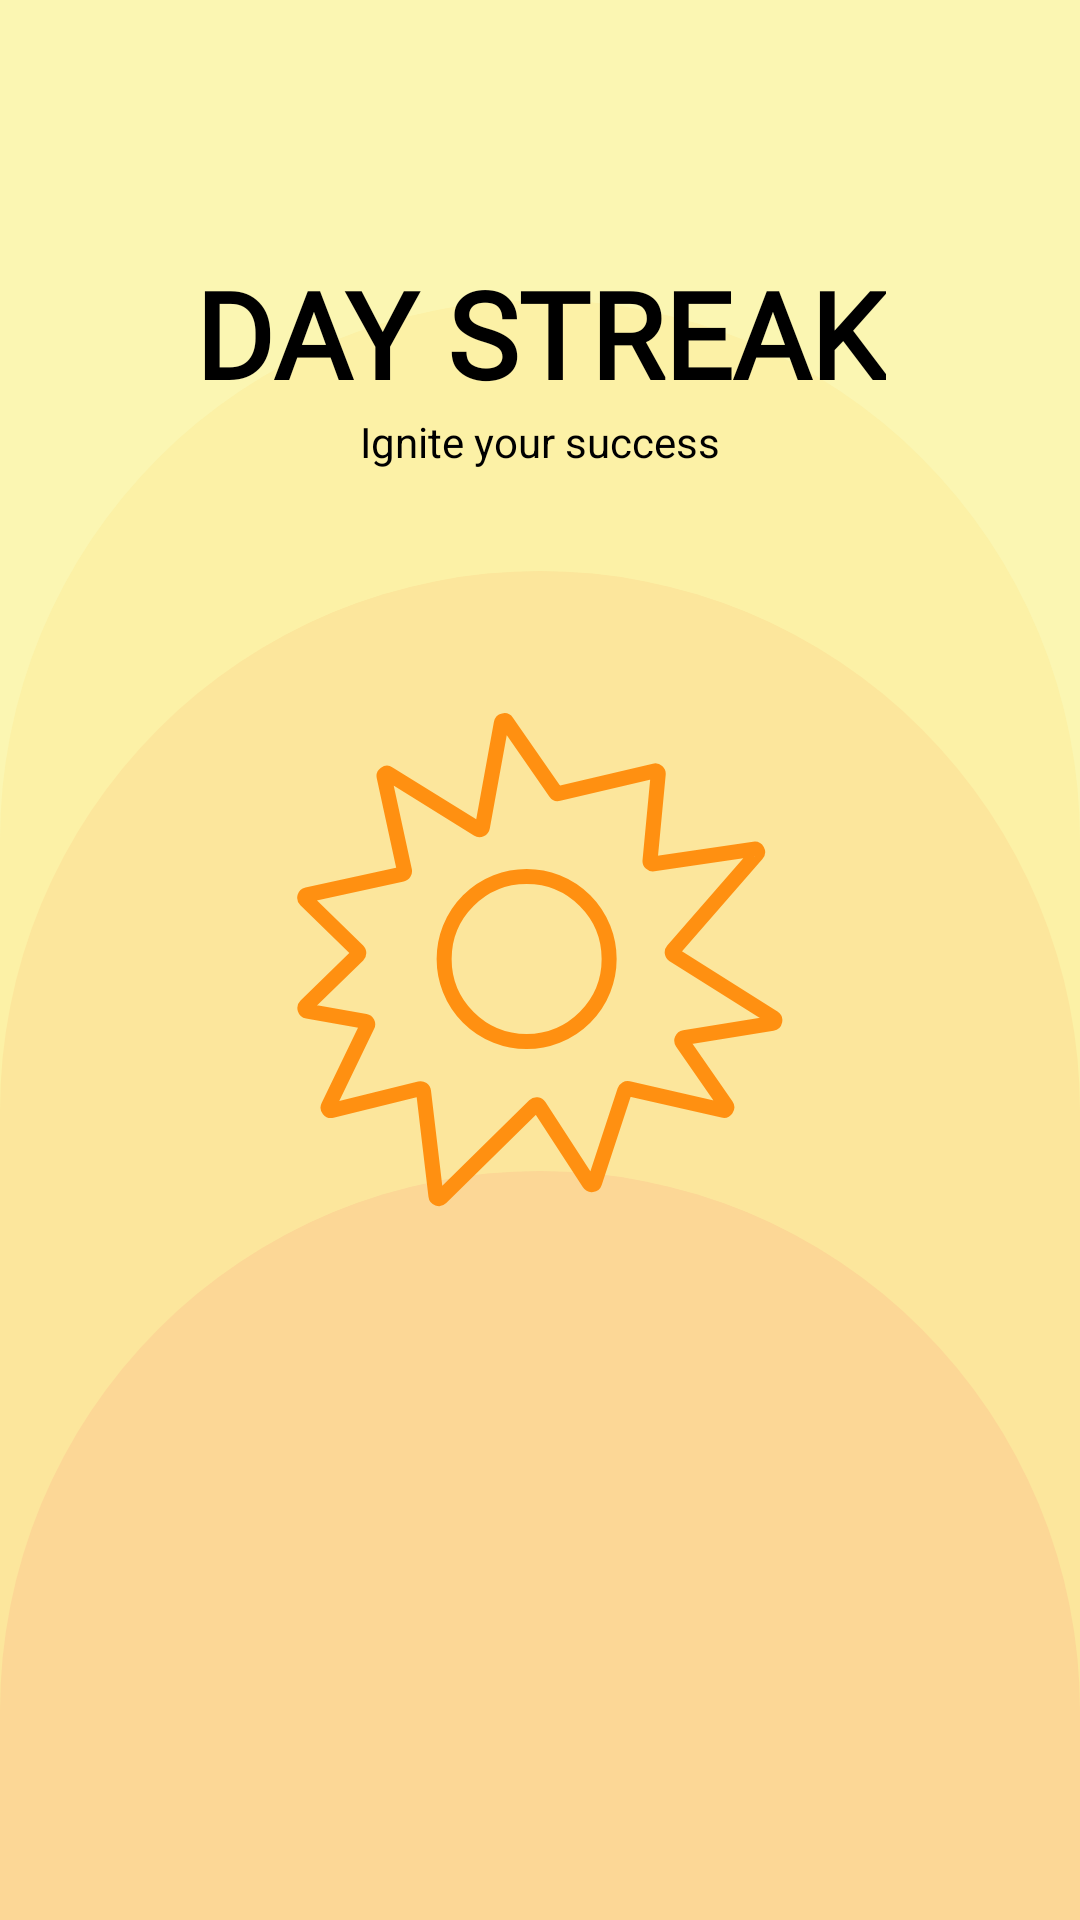

Layout XML and referenced resources for this Android screen:
<!-- AndroidManifest.xml: application theme Theme.DayStreak -->
<!-- res/layout/fragment_splash.xml -->
<?xml version="1.0" encoding="utf-8"?>
<androidx.constraintlayout.widget.ConstraintLayout xmlns:android="http://schemas.android.com/apk/res/android"
    xmlns:app="http://schemas.android.com/apk/res-auto"
    xmlns:tools="http://schemas.android.com/tools"
    android:layout_width="match_parent"
    android:layout_height="match_parent"
    tools:context=".presentation.MainActivity">

    <View
        android:id="@+id/arch1"
        android:layout_width="match_parent"
        android:layout_height="match_parent"
        android:background="@drawable/arch_background_yellow_light"
        android:layout_marginTop="-200dp"/>

    <View
        android:id="@+id/arch2"
        android:layout_width="match_parent"
        android:layout_height="match_parent"
        android:background="@drawable/arch_background_yellow_dark"
        android:layout_marginTop="100dp"
        app:layout_constraintTop_toTopOf="@+id/arch1" />

    <View
        android:id="@+id/arch3"
        android:layout_width="match_parent"
        android:layout_height="1000dp"
        android:layout_marginTop="-450dp"
        android:background="@drawable/arch_background_orange_light"
        app:layout_constraintTop_toBottomOf="parent" />

    <View
        android:id="@+id/arch4"
        android:layout_width="match_parent"
        android:layout_height="1000dp"
        android:background="@drawable/arch_background_orange_dark"
        android:layout_marginTop="-250dp"
        app:layout_constraintTop_toBottomOf="parent" />

    <ImageView
        android:id="@+id/sunIcon"
        android:layout_width="wrap_content"
        android:layout_height="wrap_content"
        android:layout_alignParentBottom="true"
        android:adjustViewBounds="true"
        android:animateLayoutChanges="true"
        android:contentDescription="@null"
        android:padding="16dp"
        android:scaleType="fitCenter"
        android:src="@drawable/ic_sun"
        app:layout_constraintBottom_toBottomOf="parent"
        app:layout_constraintEnd_toEndOf="parent"
        app:layout_constraintStart_toStartOf="parent"
        app:layout_constraintTop_toTopOf="parent" />

    <TextView
        android:id="@+id/textView"
        android:layout_width="wrap_content"
        android:layout_height="wrap_content"
        android:text="@string/app_name"
        android:textColor="@color/black"
        style="@style/SemiboldText"
        android:textSize="40sp"
        app:layout_constraintBottom_toTopOf="@+id/sunIcon"
        app:layout_constraintEnd_toEndOf="parent"
        app:layout_constraintStart_toStartOf="parent"
        app:layout_constraintTop_toTopOf="parent" />

    <TextView
        android:id="@+id/textViewDescription"
        android:layout_width="wrap_content"
        android:layout_height="wrap_content"
        android:text="@string/app_description"
        android:textColor="@color/black"
        app:layout_constraintEnd_toEndOf="parent"
        app:layout_constraintStart_toStartOf="parent"
        app:layout_constraintTop_toBottomOf="@+id/textView" />

    <FrameLayout
        xmlns:android="http://schemas.android.com/apk/res/android"
        android:id="@+id/introFragment"
        android:visibility="gone"
        android:layout_width="match_parent"
        android:layout_height="match_parent"/>

</androidx.constraintlayout.widget.ConstraintLayout>
<!-- resources referenced by this layout -->
<resources>
  <color name="black">#FF000000</color>
  <!-- drawable arch_background_orange_dark (drawable) -->
  <?xml version="1.0" encoding="utf-8"?>
  <shape xmlns:android="http://schemas.android.com/apk/res/android"
      android:shape="rectangle">
      <corners android:radius="200dp"/>
      <solid android:color="#FCD796"/>
  </shape>
  <!-- drawable arch_background_orange_light (drawable) -->
  <?xml version="1.0" encoding="utf-8"?>
  <shape xmlns:android="http://schemas.android.com/apk/res/android"
      android:shape="rectangle">
      <corners android:radius="200dp"/>
      <solid android:color="#FCE69C"/>
  </shape>
  <!-- drawable arch_background_yellow_dark (drawable) -->
  <?xml version="1.0" encoding="utf-8"?>
  <shape xmlns:android="http://schemas.android.com/apk/res/android"
      android:shape="rectangle">
      <corners android:radius="300dp"/>
      <solid android:color="#FCF1A6"/>
  </shape>
  <!-- drawable arch_background_yellow_light (drawable) -->
  <?xml version="1.0" encoding="utf-8"?>
  <shape xmlns:android="http://schemas.android.com/apk/res/android"
      android:shape="rectangle">
      <corners android:radius="200dp"/>
      <solid android:color="#FBF6B2"/>
  </shape>
  <!-- drawable ic_sun (drawable) -->
  <vector xmlns:android="http://schemas.android.com/apk/res/android"
      android:width="163dp"
      android:height="165dp"
      android:viewportWidth="163"
      android:viewportHeight="165">
    <path
        android:pathData="M35.4,53.71L3.69,60.6C2.92,60.77 2.64,61.74 3.21,62.3L20.64,79.28C21.04,79.68 21.04,80.32 20.64,80.72L3.27,97.64C2.69,98.21 2.99,99.2 3.79,99.34L23.08,102.77C23.73,102.89 24.09,103.59 23.8,104.19L10.8,131.09C10.43,131.85 11.12,132.69 11.94,132.49L41.28,125.27C41.86,125.13 42.44,125.53 42.51,126.12L46.64,160.97C46.73,161.8 47.74,162.15 48.33,161.57L79.5,130.86C79.95,130.42 80.7,130.5 81.04,131.03L97.74,156.75C98.2,157.45 99.27,157.31 99.53,156.52L109.59,125.87C109.75,125.38 110.26,125.09 110.76,125.2L142.36,132.43C143.25,132.63 143.93,131.63 143.41,130.88L128.78,109.8C128.36,109.2 128.71,108.36 129.44,108.24L158.77,103.43C159.68,103.28 159.92,102.08 159.15,101.59L125.86,80.62C125.35,80.3 125.24,79.58 125.64,79.12L153.6,47.04C154.21,46.34 153.62,45.26 152.7,45.39L119.14,50.31C118.5,50.41 117.94,49.88 118,49.23L120.74,20.39C120.81,19.71 120.19,19.16 119.52,19.32L87.54,26.84C87.14,26.94 86.72,26.78 86.49,26.44L70.25,2.98C69.74,2.25 68.6,2.5 68.44,3.38L62.14,38.05C62.01,38.75 61.23,39.1 60.63,38.72L30.88,20.25C30.13,19.78 29.19,20.45 29.38,21.31L36.16,52.52C36.28,53.06 35.94,53.6 35.4,53.71Z"
        android:strokeWidth="5"
        android:fillColor="#00000000"
        android:strokeColor="#FF9011"/>
    <path
        android:pathData="M76.88,82m-27.5,0a27.5,27.5 0,1 1,55 0a27.5,27.5 0,1 1,-55 0"
        android:strokeWidth="5"
        android:fillColor="#00000000"
        android:strokeColor="#FF9011"/>
  </vector>
  <string name="app_description">Ignite your success</string>
  <string name="app_name">DAY STREAK</string>
  <style name="SemiboldText" parent="android:TextAppearance">
          <item name="android:fontFamily">@font/inter_normal</item>
          <item name="android:textStyle">bold</item>
      </style>
  <style name="Theme.DayStreak" parent="Base.Theme.DayStreak" />
  <style name="Base.Theme.DayStreak" parent="Theme.Material3.DayNight.NoActionBar">
          
           <item name="colorPrimary">@color/black</item>
           <item name="android:statusBarColor">@color/orange_primary</item>
           <item name="colorAccent">@color/black</item>
      </style>
  <color name="orange_primary">#FF7F11</color>
</resources>
